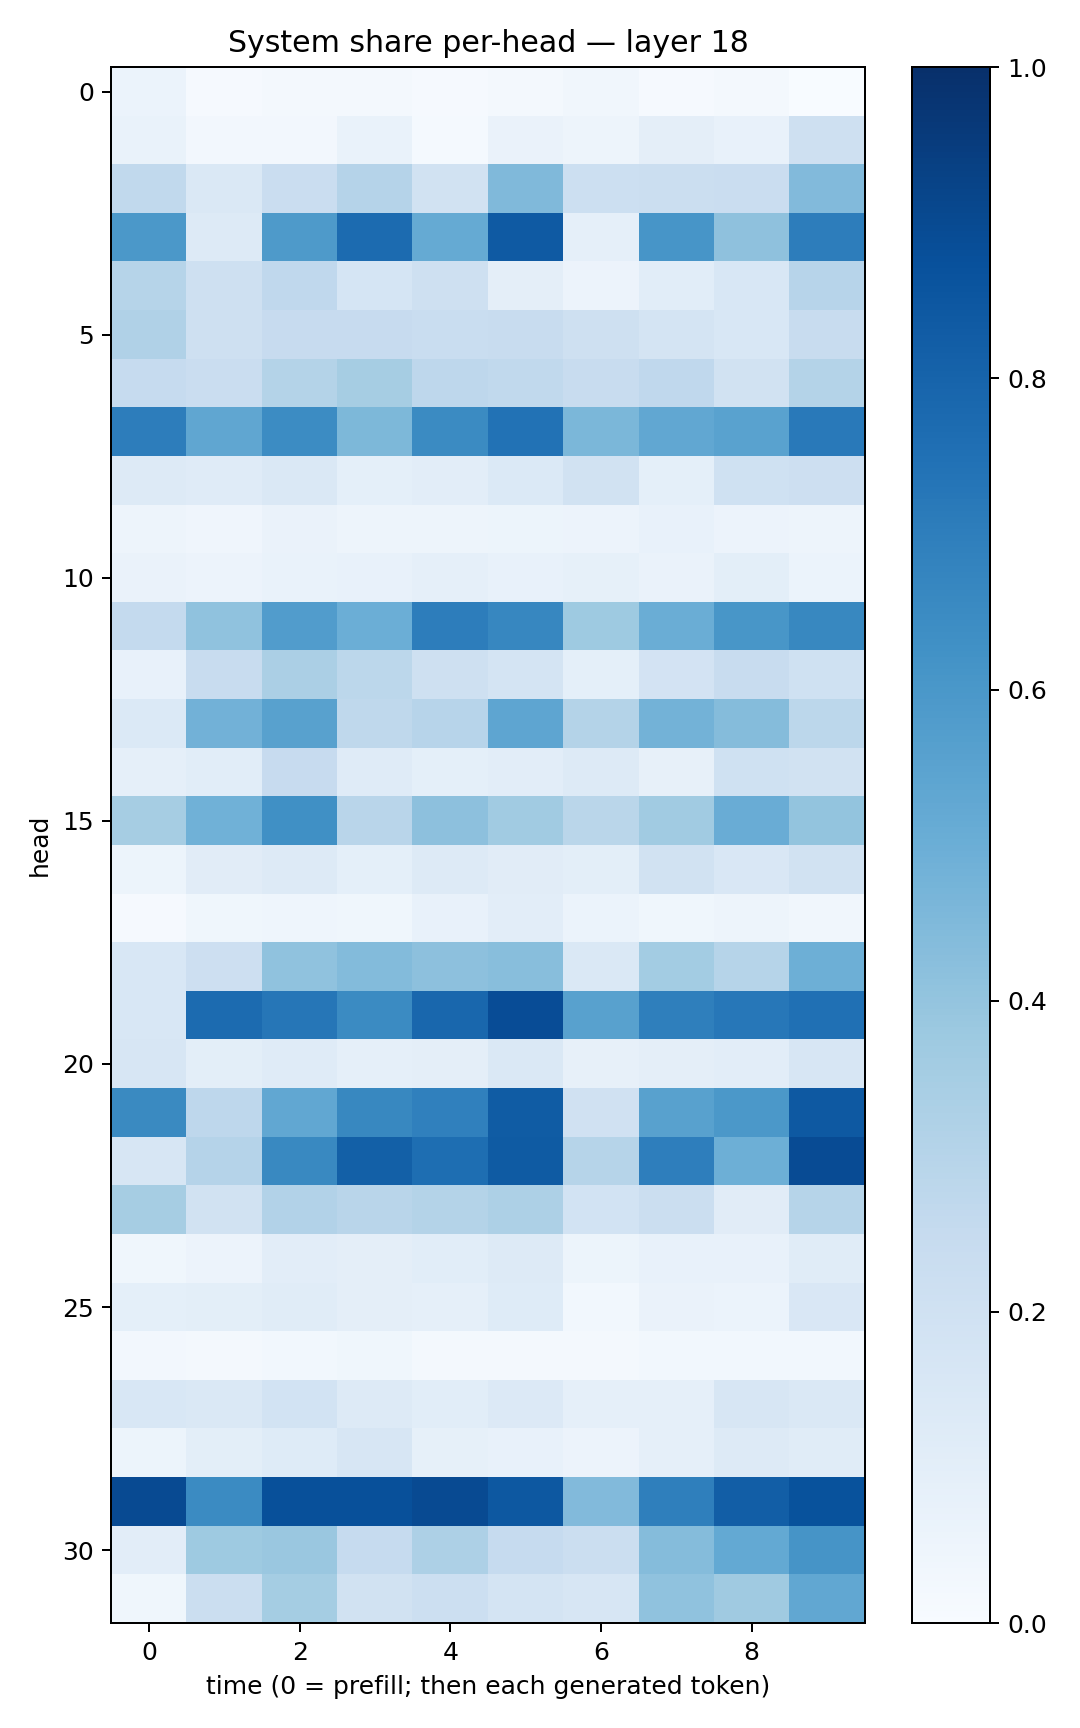

Values plotted in this chart, from the file beside it:
0.05987737, 0.009936246, 0.019318637, 0.01612754, 0.007932333, 0.023318639, 0.03284971, 0.010567977, 0.021938914, 0.0033321013
0.06884, 0.02484, 0.02531, 0.06765, 0.01238, 0.0627, 0.04798, 0.09623, 0.07245, 0.2033
0.2649, 0.1479, 0.2277, 0.3008, 0.1916, 0.4461, 0.2169, 0.2242, 0.2275, 0.4422
0.5949, 0.1307, 0.588, 0.7729, 0.5157, 0.8361, 0.08894, 0.6063, 0.4121, 0.7003
0.2975, 0.2048, 0.2671, 0.1682, 0.2094, 0.09512, 0.05524, 0.1089, 0.1544, 0.2942
0.3167, 0.2086, 0.244, 0.2434, 0.2318, 0.2371, 0.2106, 0.1761, 0.1554, 0.2369
0.2498, 0.2282, 0.3052, 0.3508, 0.2765, 0.2642, 0.239, 0.2666, 0.1901, 0.3058
0.7027, 0.5346, 0.6482, 0.4545, 0.6507, 0.7424, 0.4575, 0.528, 0.5525, 0.7178
0.1294, 0.1175, 0.1469, 0.09344, 0.1037, 0.1406, 0.1908, 0.09272, 0.2002, 0.2112
0.05069, 0.0413, 0.06408, 0.04706, 0.04688, 0.05267, 0.05856, 0.07283, 0.05705, 0.04996
0.06269, 0.0571, 0.0698, 0.07303, 0.08984, 0.07121, 0.0843, 0.06422, 0.0989, 0.06032
0.2551, 0.4065, 0.5764, 0.4976, 0.7027, 0.6668, 0.3742, 0.5005, 0.6023, 0.6619
0.07226, 0.2405, 0.3354, 0.2778, 0.21, 0.174, 0.09248, 0.1813, 0.241, 0.1995
0.1386, 0.4835, 0.5551, 0.2713, 0.2952, 0.5364, 0.3053, 0.4777, 0.4368, 0.2795
0.08877, 0.1071, 0.2452, 0.118, 0.08985, 0.1052, 0.1256, 0.08143, 0.2029, 0.1875
0.349, 0.4868, 0.6312, 0.2912, 0.4176, 0.3668, 0.2861, 0.3659, 0.5064, 0.4008
0.05098, 0.1106, 0.1307, 0.09015, 0.1297, 0.1122, 0.09789, 0.188, 0.1523, 0.193
0.009998, 0.03675, 0.04585, 0.03824, 0.07179, 0.1032, 0.05922, 0.03831, 0.04742, 0.03491
0.1549, 0.211, 0.4093, 0.4398, 0.4157, 0.429, 0.1453, 0.3571, 0.2996, 0.4949
0.1532, 0.7733, 0.727, 0.6491, 0.7854, 0.8878, 0.5551, 0.6919, 0.7254, 0.7514
0.1614, 0.09963, 0.1189, 0.08747, 0.09524, 0.1432, 0.08118, 0.09762, 0.1049, 0.1632
0.6535, 0.277, 0.53, 0.6629, 0.6899, 0.8285, 0.1954, 0.5563, 0.5943, 0.8416
0.1575, 0.3019, 0.6583, 0.8157, 0.7589, 0.8356, 0.3005, 0.698, 0.495, 0.8933
0.3497, 0.1947, 0.3098, 0.2924, 0.3072, 0.327, 0.1843, 0.2203, 0.1129, 0.2994
0.03691, 0.05543, 0.1049, 0.09727, 0.1086, 0.128, 0.05244, 0.07369, 0.07225, 0.1143
0.09244, 0.1011, 0.1169, 0.09629, 0.08831, 0.1212, 0.03019, 0.06399, 0.05955, 0.1484
0.02683, 0.02049, 0.0298, 0.03789, 0.01756, 0.0223, 0.02047, 0.02738, 0.03073, 0.03028
0.1536, 0.1448, 0.1863, 0.126, 0.1074, 0.133, 0.08733, 0.08903, 0.16, 0.1456
0.05099, 0.09857, 0.1232, 0.1619, 0.0843, 0.07777, 0.05812, 0.08658, 0.1315, 0.1163
0.8981, 0.6501, 0.8752, 0.8787, 0.8965, 0.8444, 0.4431, 0.6952, 0.8224, 0.8697
0.1018, 0.3743, 0.3831, 0.2464, 0.3275, 0.2462, 0.2227, 0.4368, 0.5203, 0.6128
0.03753, 0.224, 0.3551, 0.1893, 0.2176, 0.1771, 0.1582, 0.4089, 0.368, 0.5292
